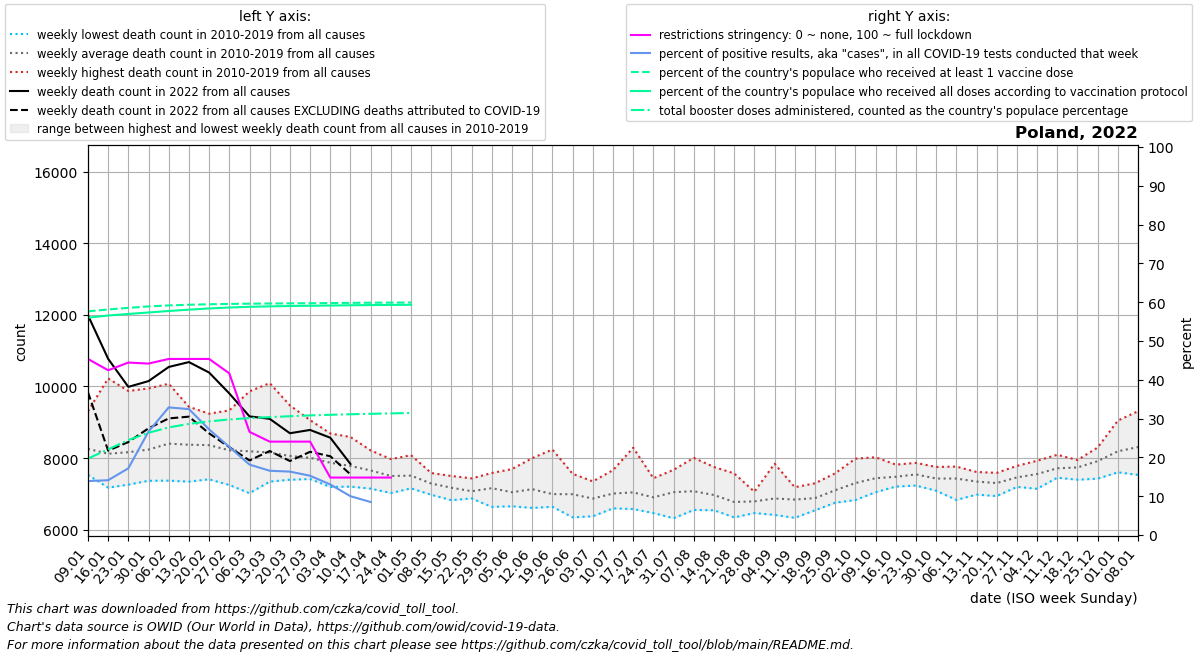

Data behind this chart, as committed beside it:
date, location, time_unit, time, deaths_2010_all_ages, deaths_2011_all_ages, deaths_2012_all_ages, deaths_2013_all_ages, deaths_2014_all_ages, deaths_2015_all_ages, deaths_2016_all_ages, deaths_2017_all_ages, deaths_2018_all_ages, deaths_2019_all_ages, deaths_2020_all_ages, deaths_2021_all_ages, deaths_2022_all_ages, new_deaths, new_cases_smoothed, new_tests_smoothed, positive_test_percent, stringency_index, people_vaccinated, people_fully_vaccinated
2022-01-09, Poland, weekly, 1, 7662, 8015, 7557, 9309, 7533, 7984, 8215, 9279, 8372, 8668, 8463, 11478, 11989, 2150, 82499, 593138, 13.91, 45.37, 21789528, 21164893
2022-01-16, Poland, weekly, 2, 7176, 7697, 7442, 9030, 7317, 7754, 7920, 10225, 8078, 8586, 8242, 10974, 10772, 2563, 90343, 639927, 14.12, 42.46, 21967333, 21380923
2022-01-23, Poland, weekly, 3, 7320, 7683, 7655, 9041, 7261, 7800, 7683, 9875, 8639, 8700, 8059, 11022, 9989, 1539, 147451, 846470, 17.2, 44.44, 22126561, 21530319
2022-01-30, Poland, weekly, 4, 7859, 7690, 7368, 8938, 7463, 7559, 7977, 9946, 8793, 8798, 8015, 10397, 10150, 1317, 283177, 1059304, 26.66, 44.18, 22265856, 21674577
2022-02-06, Poland, weekly, 5, 7372, 8073, 7728, 8803, 7713, 7963, 7970, 10076, 8987, 9362, 8560, 9880, 10545, 1436, 332869, 1012470, 32.88, 45.37, 22359938, 21817528
2022-02-13, Poland, weekly, 6, 7345, 7934, 8133, 8401, 7837, 8166, 8145, 9432, 9088, 9269, 8343, 9927, 10681, 1523, 274166, 843833, 32.45, 45.37, 22427812, 21951391
2022-02-20, Poland, weekly, 7, 7410, 7821, 8258, 8159, 7584, 8873, 7928, 9221, 9128, 9241, 8624, 10117, 10389, 1697, 186267, 681118, 27.22, 45.37, 22474237, 22064966
2022-02-27, Poland, weekly, 8, 7250, 7935, 7699, 7839, 7524, 8985, 7861, 9053, 9333, 8717, 8474, 9894, 9806, 1499, 127323, 559063, 22.7, 41.67, 22508399, 22158048
2022-03-06, Poland, weekly, 9, 7023, 8014, 7515, 7788, 7627, 9068, 8002, 8388, 9864, 8620, 8471, 10155, 9165, 1229, 89822, 494229, 18.15, 26.58, 22532461, 22225996
2022-03-13, Poland, weekly, 10, 7345, 8033, 7501, 7983, 7557, 8839, 7859, 7967, 10094, 8388, 8364, 10835, 9097, 898.0, 79019, 477149, 16.56, 24.07, 22549695, 22269846
2022-03-20, Poland, weekly, 11, 7398, 7921, 7525, 7946, 7778, 8850, 7824, 7709, 9472, 8183, 8410, 11564, 8695, 775.0, 75137, 459864, 16.34, 24.07, 22564703, 22303926
2022-03-27, Poland, weekly, 12, 7417, 7691, 7630, 8216, 7758, 8640, 8014, 7637, 9061, 8025, 8322, 12604, 8787, 610.0, 61532, 401698, 15.28, 24.07, 22577590, 22329698
2022-04-03, Poland, weekly, 13, 7196, 7311, 7637, 8239, 7610, 8535, 8025, 7684, 8689, 7795, 8148, 13833, 8570, 517.0, 38104, 289565, 13.03, 14.81, 22591697, 22352435
2022-04-10, Poland, weekly, 14, 7205, 7306, 7513, 8590, 7417, 8449, 7614, 7366, 8571, 7783, 7991, 13797, 7837, 290.0, 14105, 135880, 10, 14.81, 22612027, 22378406
2022-04-17, Poland, weekly, 15, 7149, 7267, 7871, 7928, 7329, 8154, 7510, 7441, 8216, 7699, 7996, 12790, , 203.0, 7709, 54217, 8.503, 14.81, 22625747, 22396200
2022-04-24, Poland, weekly, 16, 7027, 7203, 7762, 7677, 7318, 7974, 7107, 7475, 7748, 7730, 8184, 11996, , 110.0, 5977, , , 14.81, 22637817, 22412010
2022-05-01, Poland, weekly, 17, 7243, 7338, 7614, 7496, 7344, 7797, 7157, 7466, 7584, 8082, 7743, 11074, , 50.0, 2781, , , , 22644932, 22421450
2022-05-08, Poland, weekly, 18, 7094, 6977, 7584, 7121, 7005, 7483, 7399, 7385, 7373, 7485, 7757, 10084, , , , , , , , 
2022-05-15, Poland, weekly, 19, 6826, 7360, 6934, 7284, 6915, 7324, 7229, 7060, 7311, 7502, 7581, 9678, , , , , , , , 
2022-05-22, Poland, weekly, 20, 7086, 6982, 7024, 6967, 6876, 7266, 6925, 7148, 7061, 7435, 7558, 8679, , , , , , , , 
2022-05-29, Poland, weekly, 21, 7108, 6855, 7180, 6639, 7507, 7102, 7254, 7074, 7309, 7586, 7546, 8233, , , , , , , , 
2022-06-05, Poland, weekly, 22, 7064, 6995, 6681, 6894, 6657, 7015, 6937, 7100, 7695, 7445, 7632, 8157, , , , , , , , 
2022-06-12, Poland, weekly, 23, 8001, 6786, 7055, 6769, 6694, 7387, 6611, 6892, 7177, 7966, 7808, 8137, , , , , , , , 
2022-06-19, Poland, weekly, 24, 6660, 6643, 6953, 7031, 6707, 7076, 6790, 6830, 7035, 8240, 7740, 8347, , , , , , , , 
2022-06-26, Poland, weekly, 25, 6759, 6347, 7129, 7494, 6389, 6737, 7563, 7255, 7068, 7183, 7395, 8359, , , , , , , , 
2022-07-03, Poland, weekly, 26, 7146, 6502, 7018, 6378, 6655, 6781, 6864, 7023, 7002, 7352, 7375, 7543, , , , , , , , 
2022-07-10, Poland, weekly, 27, 6917, 6787, 7664, 6718, 6936, 7360, 6599, 6703, 7353, 7074, 7657, 7656, , , , , , , , 
2022-07-17, Poland, weekly, 28, 8290, 6808, 6751, 6580, 7027, 7029, 6873, 6814, 7160, 7113, 7309, 7882, , , , , , , , 
2022-07-24, Poland, weekly, 29, 7145, 6569, 6467, 6633, 6916, 6858, 6661, 7190, 7178, 7439, 7505, 7352, , , , , , , , 
2022-07-31, Poland, weekly, 30, 6323, 6381, 7547, 6805, 6826, 7016, 7267, 6997, 7674, 7660, 7569, 7825, , , , , , , , 
2022-08-07, Poland, weekly, 31, 6710, 6767, 7053, 7115, 7081, 6554, 6658, 7559, 8007, 7268, 7787, 7392, , , , , , , , 
2022-08-14, Poland, weekly, 32, 6996, 6573, 6557, 7171, 6546, 7753, 6715, 6902, 7305, 7186, 7952, 7578, , , , , , , , 
2022-08-21, Poland, weekly, 33, 6728, 6735, 6532, 6346, 6379, 7574, 6804, 6858, 6850, 6955, 8071, 7410, , , , , , , , 
2022-08-28, Poland, weekly, 34, 6602, 6954, 7063, 6468, 6595, 6698, 7039, 6596, 6877, 7040, 7947, 7403, , , , , , , , 
2022-09-04, Poland, weekly, 35, 6752, 6415, 6547, 6443, 6911, 6924, 6996, 6973, 6934, 7845, 7443, 7405, , , , , , , , 
2022-09-11, Poland, weekly, 36, 6904, 6658, 6334, 6565, 6949, 6922, 6981, 6978, 7189, 6957, 7557, 8077, , , , , , , , 
2022-09-18, Poland, weekly, 37, 7298, 6545, 6774, 6682, 6823, 6664, 6744, 7192, 7142, 6970, 7704, 7829, , , , , , , , 
2022-09-25, Poland, weekly, 38, 7577, 6756, 6772, 7015, 6901, 7130, 6765, 7257, 7474, 7391, 8231, 8086, , , , , , , , 
2022-10-02, Poland, weekly, 39, 7524, 7029, 7327, 7173, 6906, 6831, 7351, 7516, 7398, 7985, 8219, 8144, , , , , , , , 
2022-10-09, Poland, weekly, 40, 7396, 7049, 7211, 7574, 7072, 7163, 7368, 8025, 7848, 7689, 8413, 8478, , , , , , , , 
2022-10-16, Poland, weekly, 41, 7566, 7301, 7327, 7356, 7395, 7206, 7456, 7798, 7567, 7819, 9187, 8538, , , , , , , , 
2022-10-23, Poland, weekly, 42, 7560, 7355, 7556, 7235, 7268, 7868, 7658, 7616, 7539, 7803, 10231, 8856, , , , , , , , 
2022-10-30, Poland, weekly, 43, 7492, 7325, 7205, 7091, 7198, 7571, 7499, 7545, 7754, 7628, 12364, 9490, , , , , , , , 
2022-11-06, Poland, weekly, 44, 7322, 7183, 7459, 6834, 7517, 7348, 7646, 7594, 7765, 7637, 14743, 9918, , , , , , , , 
2022-11-13, Poland, weekly, 45, 7157, 7116, 7225, 6982, 7503, 7423, 7492, 7352, 7614, 7602, 16244, 10769, , , , , , , , 
2022-11-20, Poland, weekly, 46, 7010, 7180, 7036, 6941, 7178, 7505, 7554, 7504, 7590, 7551, 15633, 12039, , , , , , , , 
2022-11-27, Poland, weekly, 47, 7197, 7301, 7290, 7252, 7414, 7442, 7706, 7784, 7709, 7527, 14828, 12723, , , , , , , , 
2022-12-04, Poland, weekly, 48, 7643, 7360, 7518, 7145, 7560, 7409, 7753, 7573, 7927, 7677, 13627, 13385, , , , , , , , 
2022-12-11, Poland, weekly, 49, 7573, 7489, 7543, 7454, 7735, 7588, 7977, 7802, 8094, 7919, 12982, 13783, , , , , , , , 
2022-12-18, Poland, weekly, 50, 7747, 7480, 7930, 7398, 7640, 7563, 7837, 7948, 7917, 7942, 12018, 13826, , , , , , , , 
2022-12-25, Poland, weekly, 51, 8010, 7515, 8247, 7428, 7859, 7472, 8297, 8011, 8162, 8158, 11679, 13733, , , , , , , , 
2023-01-01, Poland, weekly, 52, 8094, 7949, 9049, 7704, 7709, 7604, 8874, 8439, 8537, 7949, 12128, 13533, , , , , , , , 
2023-01-08, Poland, weekly, 1, 8015, 7557, 9309, 7533, 7984, 7910, 9279, 8372, 8668, 8463, 11775, 11989, , , , , , , , 
